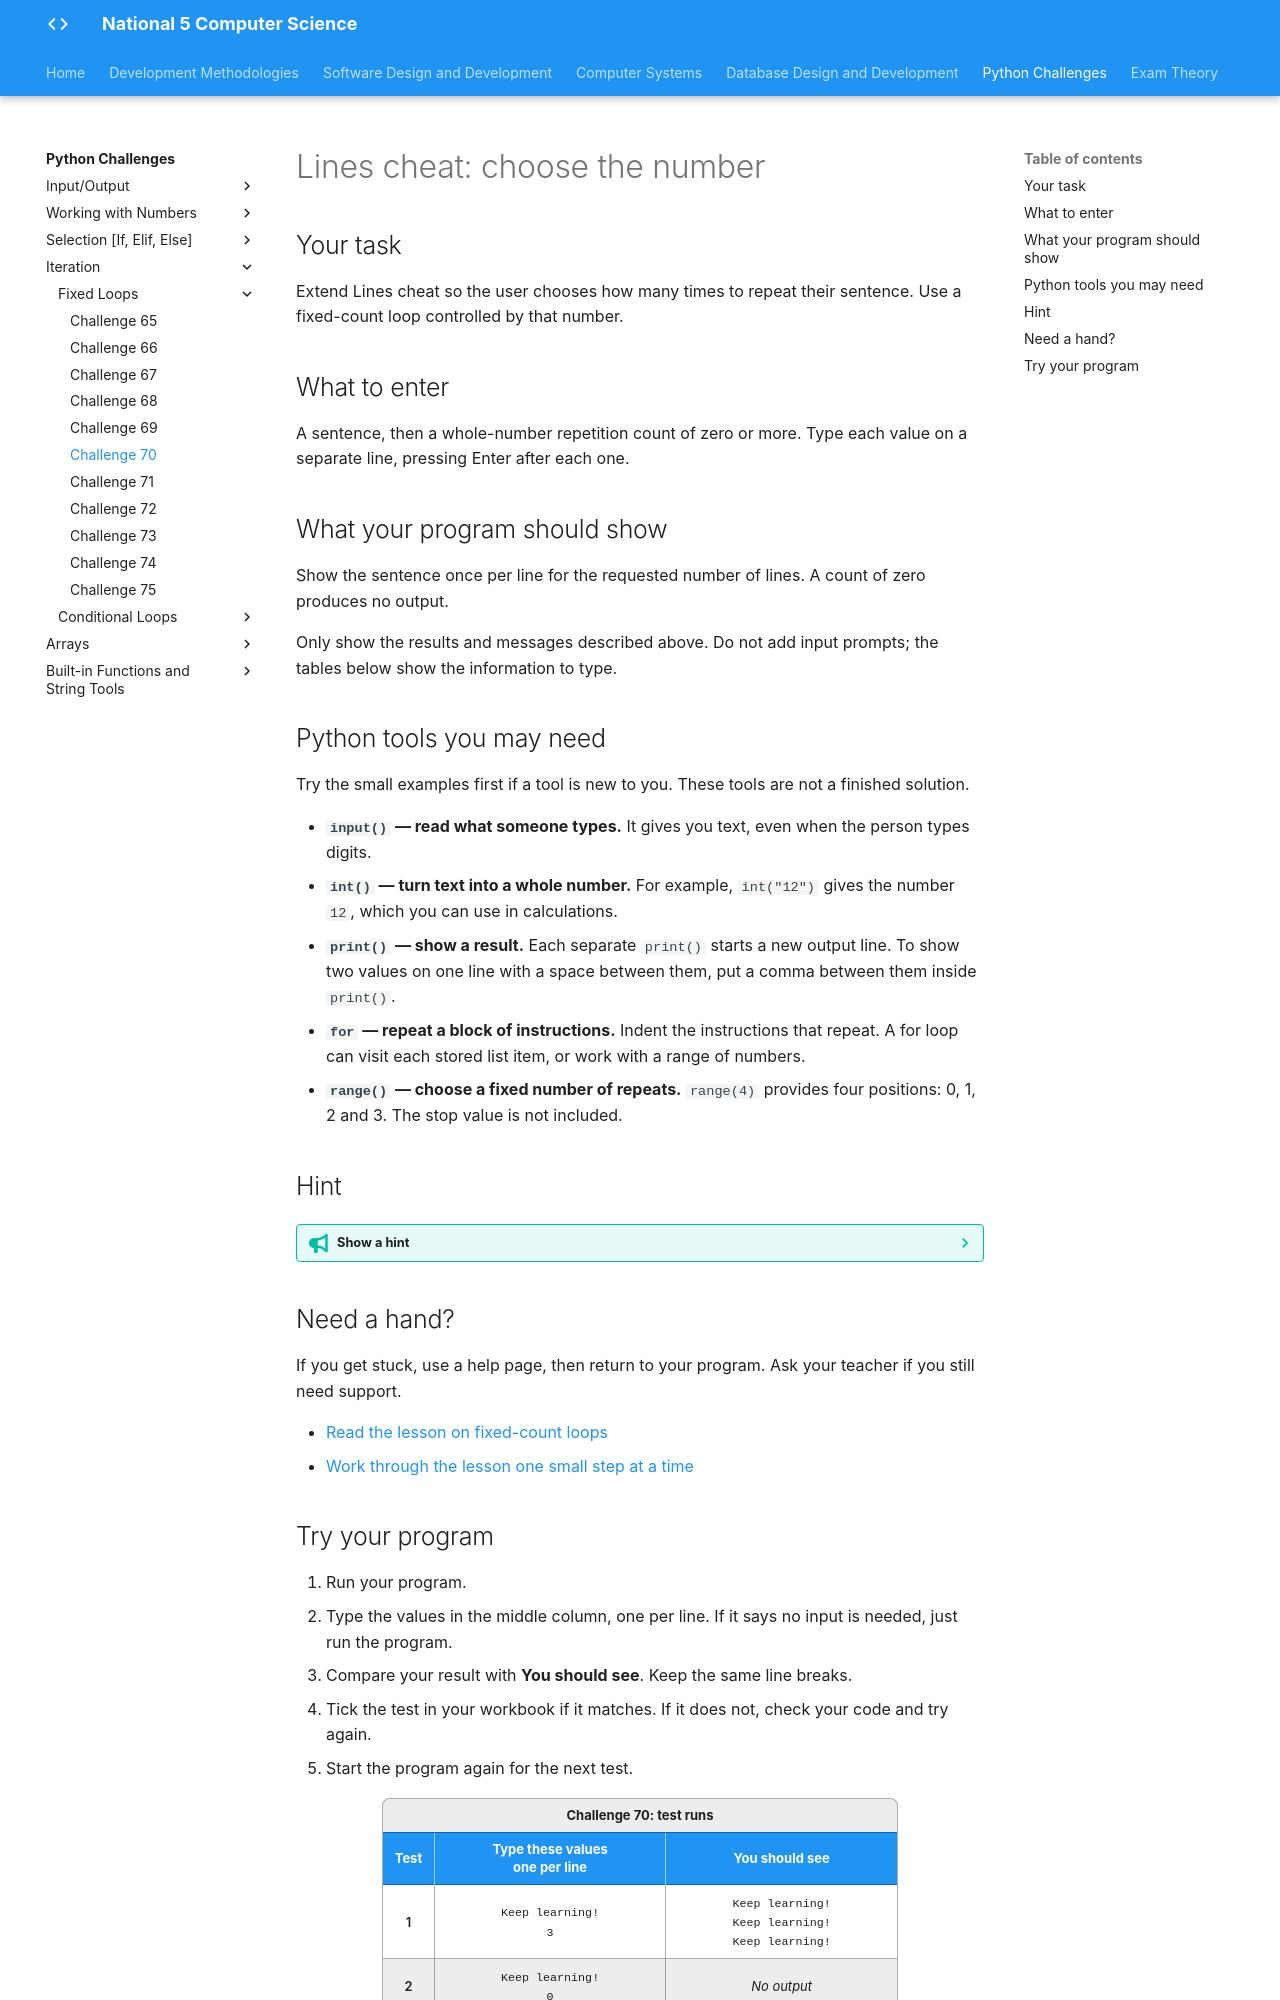

repository: Mr-Wood-CS/LN-National-5 · page: python-challenges/tasks/Challenge 70/index.html · generator: mkdocs

# Lines cheat: choose the number

## Your task

Extend Lines cheat so the user chooses how many times to repeat their sentence. Use a fixed-count loop controlled by that number.

## What to enter

A sentence, then a whole-number repetition count of zero or more. Type each value on a separate line, pressing Enter after each one.

## What your program should show

Show the sentence once per line for the requested number of lines. A count of zero produces no output.

Only show the results and messages described above. Do not add input prompts; the tables below show the information to type.

## Python tools you may need

Try the small examples first if a tool is new to you. These tools are not a finished solution.

- **`input()` — read what someone types.** It gives you text, even when the person types digits.
- **`int()` — turn text into a whole number.** For example, `int("12")` gives the number `12`, which you can use in calculations.
- **`print()` — show a result.** Each separate `print()` starts a new output line. To show two values on one line with a space between them, put a comma between them inside `print()`.
- **`for` — repeat a block of instructions.** Indent the instructions that repeat. A for loop can visit each stored list item, or work with a range of numbers.
- **`range()` — choose a fixed number of repeats.** `range(4)` provides four positions: 0, 1, 2 and 3. The stop value is not included.

## Hint

??? tip "Show a hint"

    The loop count now comes from a variable rather than a fixed number in your program. Read both inputs before starting the loop.

## Need a hand?

If you get stuck, use a help page, then return to your program. Ask your teacher if you still need support.

- [Read the lesson on fixed-count loops](https://snakify.org/lessons/for_loop_range/)
- [Work through the lesson one small step at a time](https://snakify.org/lessons/for_loop_range/steps/1/)
